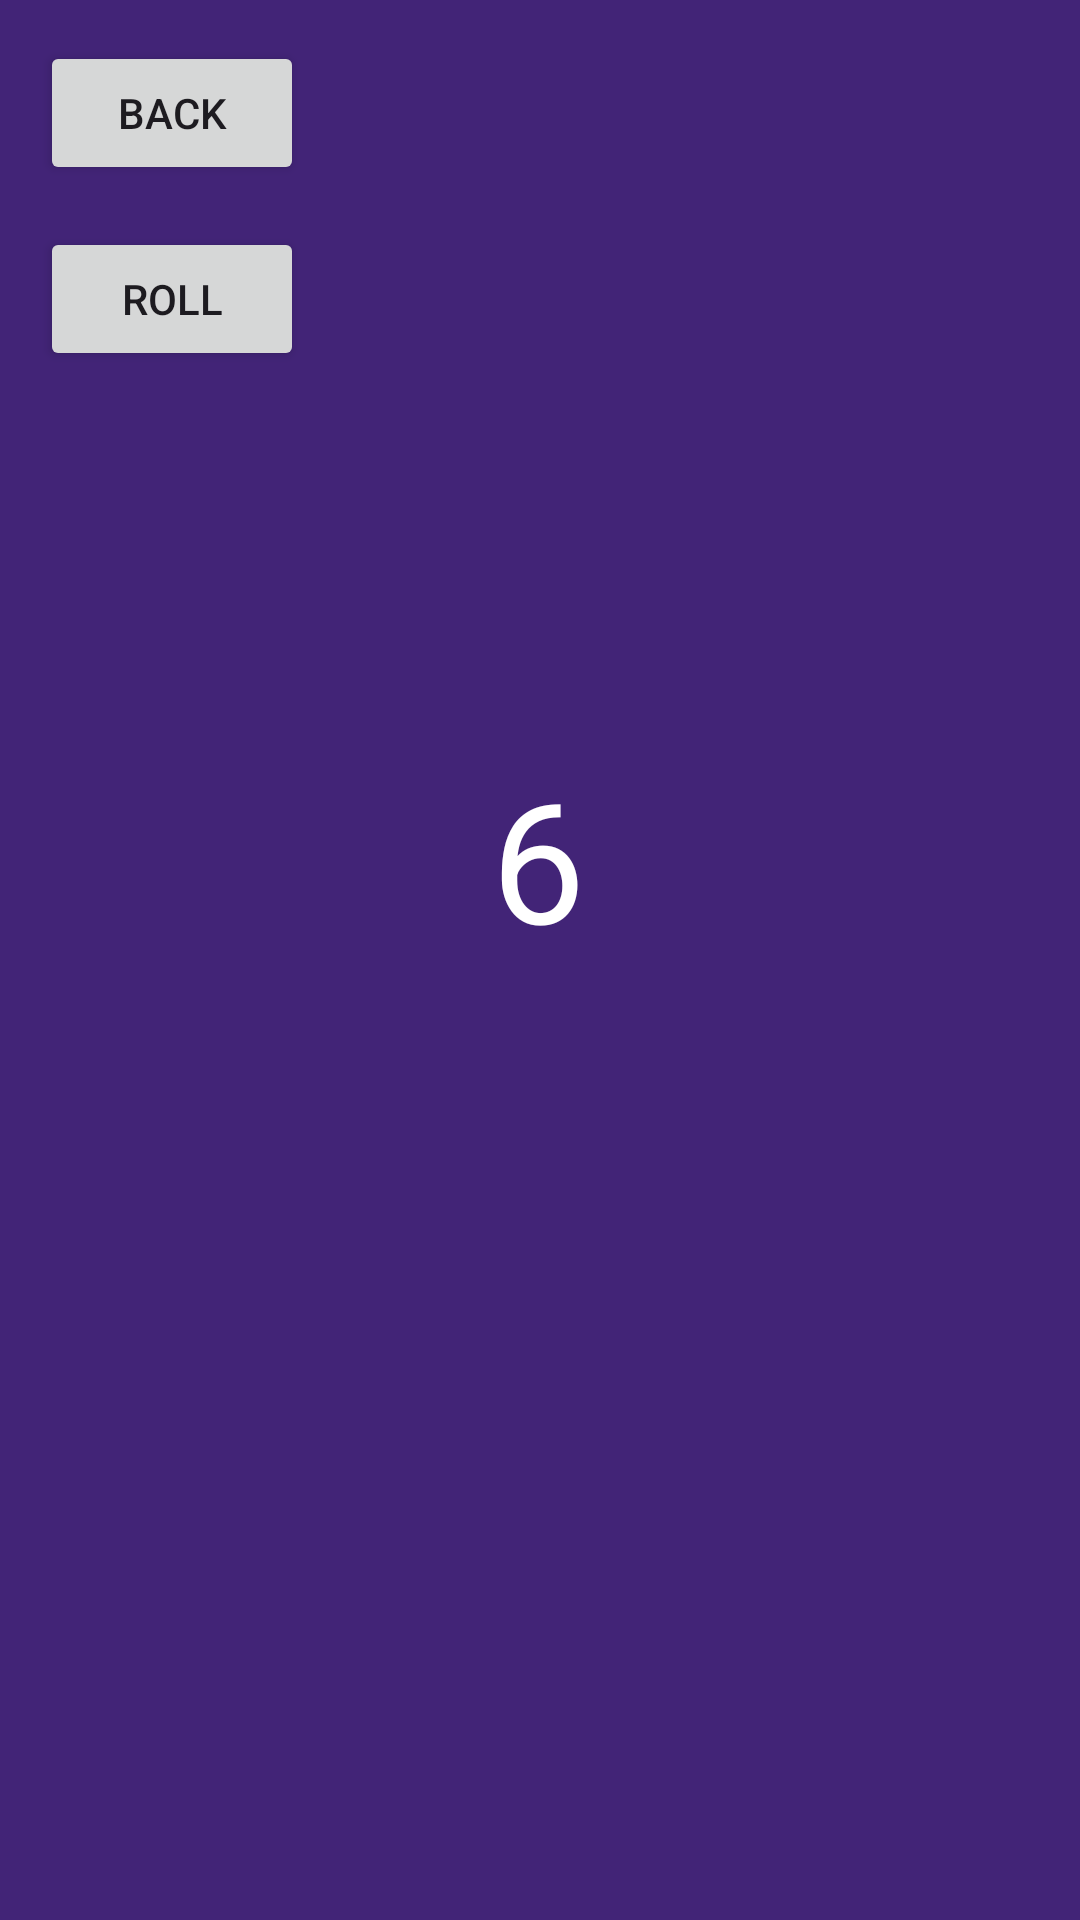

Android layout source for this screen:
<!-- AndroidManifest.xml: application theme Theme.LisApp -->
<!-- res/layout/activity_main3.xml -->
<?xml version="1.0" encoding="utf-8"?>
<androidx.constraintlayout.widget.ConstraintLayout xmlns:android="http://schemas.android.com/apk/res/android"
    xmlns:app="http://schemas.android.com/apk/res-auto"
    xmlns:tools="http://schemas.android.com/tools"
    android:id="@+id/constraint"
    android:layout_width="match_parent"
    android:layout_height="match_parent"
    android:background="#422477"
    tools:context=".MainActivity3">

    <Button
        android:id="@+id/button3"
        android:layout_width="wrap_content"
        android:layout_height="wrap_content"
        android:onClick="home"
        android:text="@string/back_btn"
        app:layout_constraintBottom_toBottomOf="parent"
        app:layout_constraintEnd_toEndOf="parent"
        app:layout_constraintHorizontal_bias="0.049"
        app:layout_constraintStart_toStartOf="parent"
        app:layout_constraintTop_toTopOf="parent"
        app:layout_constraintVertical_bias="0.023" />

    <TextView
        android:id="@+id/di1"
        android:layout_width="wrap_content"
        android:layout_height="wrap_content"
        android:text="6"
        android:textAppearance="@style/TextAppearance.AppCompat.Display3"
        android:textColor="@color/white"
        app:layout_constraintBottom_toBottomOf="parent"
        app:layout_constraintEnd_toEndOf="parent"
        app:layout_constraintHorizontal_bias="0.498"
        app:layout_constraintStart_toStartOf="parent"
        app:layout_constraintTop_toTopOf="parent"
        app:layout_constraintVertical_bias="0.44" />

    <Button
        android:id="@+id/button4"
        android:layout_width="wrap_content"
        android:layout_height="wrap_content"
        android:onClick="roll"
        android:text="Roll"
        app:layout_constraintBottom_toBottomOf="parent"
        app:layout_constraintEnd_toEndOf="parent"
        app:layout_constraintHorizontal_bias="0.049"
        app:layout_constraintStart_toStartOf="parent"
        app:layout_constraintTop_toTopOf="parent"
        app:layout_constraintVertical_bias="0.128" />

</androidx.constraintlayout.widget.ConstraintLayout>
<!-- resources referenced by this layout -->
<resources>
  <string name="back_btn">Back</string>
  <style name="Theme.LisApp" parent="Base.Theme.LisApp" />
  <style name="Base.Theme.LisApp" parent="Theme.Material3.DayNight.NoActionBar">
          
          
      </style>
  <!-- not gathered from this repository: default colours our renderer supplied (Android Studio template values) -->
  <color name="white">#FFFFFFFF</color>
</resources>
